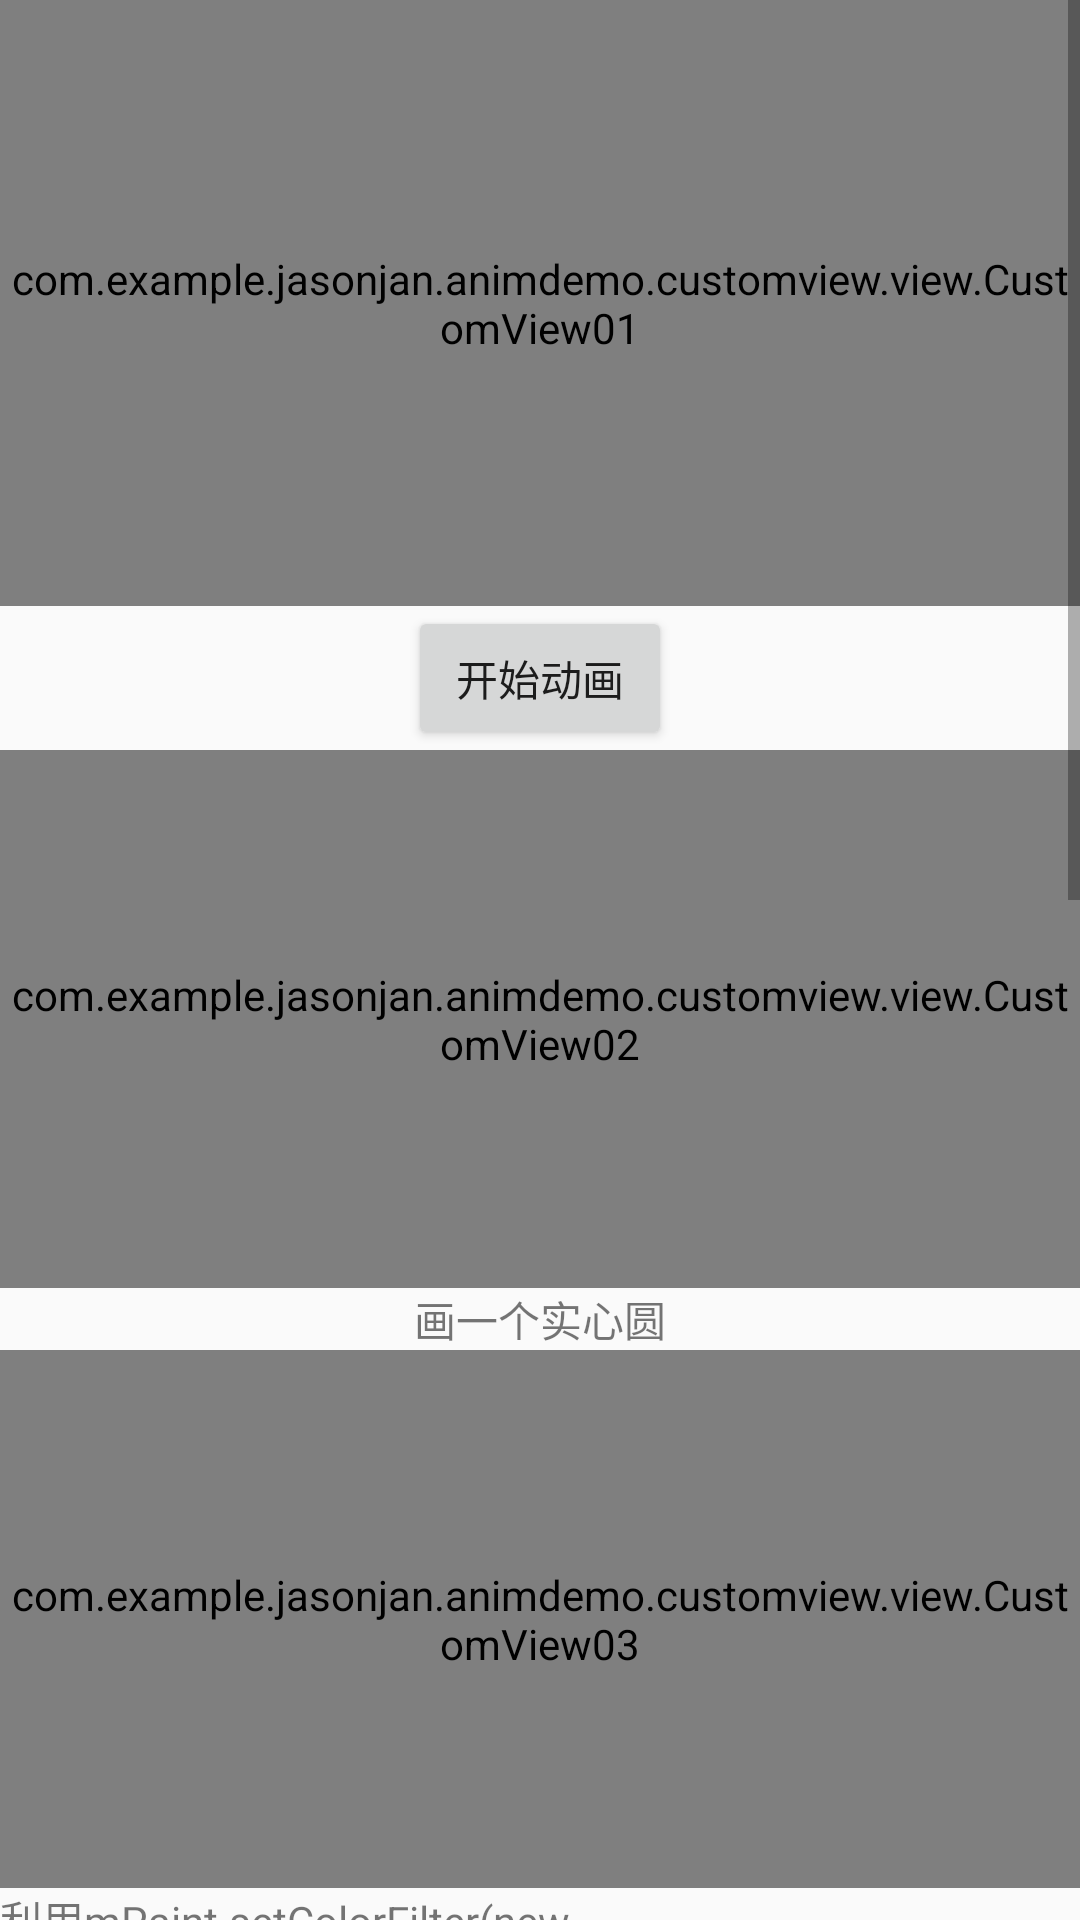

Write the Android layout XML for this screen, with the resource values it uses.
<!-- AndroidManifest.xml: application theme AppTheme -->
<!-- res/layout/activity_custom_view01.xml -->
<?xml version="1.0" encoding="utf-8"?>
<ScrollView xmlns:android="http://schemas.android.com/apk/res/android"
    xmlns:tools="http://schemas.android.com/tools"
    android:layout_width="match_parent"
    android:layout_height="match_parent"
    android:orientation="vertical"
    tools:context=".customview.CustomView01To11Activity">

    <LinearLayout
        android:id="@+id/custom01_root"
        android:layout_width="match_parent"
        android:layout_height="match_parent"
        android:orientation="vertical"
        tools:context=".customview.CustomView01To11Activity">

        <LinearLayout
            android:layout_width="match_parent"
            android:layout_height="250dp"
            android:orientation="vertical">

            <com.example.jasonjan.animdemo.customview.view.CustomView01
                android:id="@+id/custom01_cv"
                android:layout_weight="1"
                android:layout_width="wrap_content"
                android:layout_height="0dp"
                android:visibility="visible"
                />

            <Button
                android:id="@+id/custom01_btn"
                android:layout_width="wrap_content"
                android:layout_height="wrap_content"
                android:text="开始动画"
                android:layout_gravity="center_horizontal"
                />

        </LinearLayout>

        <LinearLayout
           android:layout_width="match_parent"
           android:layout_height="200dp"
           android:orientation="vertical"
           >

           <com.example.jasonjan.animdemo.customview.view.CustomView02
               android:id="@+id/custom02_cv"
               android:layout_width="wrap_content"
               android:layout_weight="1"
               android:layout_height="0dp"
               android:visibility="visible"/>

            <TextView
                android:layout_width="wrap_content"
                android:layout_height="wrap_content"
                android:text="画一个实心圆"
                android:layout_gravity="center_horizontal"
                />

       </LinearLayout>

        <LinearLayout
            android:layout_width="match_parent"
            android:layout_height="220dp"
            android:orientation="vertical"
            >

            <com.example.jasonjan.animdemo.customview.view.CustomView03
                android:id="@+id/custom03_cv"
                android:layout_width="wrap_content"
                android:layout_weight="1"
                android:layout_height="0dp"
                android:visibility="visible"/>

            <TextView
                android:layout_width="wrap_content"
                android:layout_height="wrap_content"
                android:text="利用mPaint.setColorFilter(new ColorMatrixColorFilter(colorMatrix));改变颜色"
                android:layout_gravity="center_horizontal"
                />

        </LinearLayout>

        <LinearLayout
            android:layout_width="match_parent"
            android:layout_height="wrap_content"
            android:orientation="vertical"
            >

            <com.example.jasonjan.animdemo.customview.view.CustomView04
                android:id="@+id/custom04_cv"
                android:visibility="visible"
                android:layout_width="match_parent"
                android:layout_height="600dp" />

            <com.example.jasonjan.animdemo.customview.view.CustomView05
                android:id="@+id/custom05_cv"
                android:visibility="gone"
                android:layout_width="match_parent"
                android:layout_height="600dp" />

            <com.example.jasonjan.animdemo.customview.view.CustomView06
                android:id="@+id/custom06_cv"
                android:visibility="gone"
                android:layout_width="match_parent"
                android:layout_height="600dp" />

            <com.example.jasonjan.animdemo.customview.view.CustomView07
                android:id="@+id/custom07_cv"
                android:visibility="gone"
                android:layout_width="match_parent"
                android:layout_height="600dp" />

            <com.example.jasonjan.animdemo.customview.view.CustomView08
                android:id="@+id/custom08_cv"
                android:visibility="gone"
                android:layout_width="match_parent"
                android:layout_height="600dp" />

            <com.example.jasonjan.animdemo.customview.view.CustomView09
                android:id="@+id/custom09_cv"
                android:visibility="gone"
                android:layout_width="match_parent"
                android:layout_height="600dp" />

            <com.example.jasonjan.animdemo.customview.view.CustomView10
                android:id="@+id/custom10_cv"
                android:visibility="gone"
                android:layout_width="match_parent"
                android:layout_height="600dp" />

            <com.example.jasonjan.animdemo.customview.view.CustomView11
                android:id="@+id/custom11_cv"
                android:visibility="gone"
                android:layout_width="match_parent"
                android:layout_height="600dp" />

            <LinearLayout
                android:orientation="horizontal"
                android:layout_width="match_parent"
                android:layout_height="wrap_content">

                <Button
                    android:id="@+id/custom05_btn"
                    android:layout_width="wrap_content"
                    android:layout_height="wrap_content"
                    android:text="变暗"
                    />

                <Button
                    android:id="@+id/custom06_btn"
                    android:layout_width="wrap_content"
                    android:layout_height="wrap_content"
                    android:text="黑白"
                    />

                <Button
                    android:id="@+id/custom07_btn"
                    android:layout_width="wrap_content"
                    android:layout_height="wrap_content"
                    android:text="反相"
                    />

                <Button
                    android:id="@+id/custom08_btn"
                    android:layout_width="wrap_content"
                    android:layout_height="wrap_content"
                    android:text="老照片"
                    />

            </LinearLayout>

            <LinearLayout
                android:orientation="horizontal"
                android:layout_width="match_parent"
                android:layout_height="wrap_content">

                <Button
                    android:id="@+id/custom09_btn"
                    android:layout_width="wrap_content"
                    android:layout_height="wrap_content"
                    android:text="红蓝交换"
                    />

                <Button
                    android:id="@+id/custom10_btn"
                    android:layout_width="wrap_content"
                    android:layout_height="wrap_content"
                    android:text="高对比"
                    />

                <Button
                    android:id="@+id/custom11_btn"
                    android:layout_width="wrap_content"
                    android:layout_height="wrap_content"
                    android:text="加强饱和度"
                    />

                <Button
                    android:id="@+id/custom04_btn"
                    android:layout_width="wrap_content"
                    android:layout_height="wrap_content"
                    android:text="原图"
                    />

            </LinearLayout>

        </LinearLayout>

    </LinearLayout>
</ScrollView>
<!-- resources referenced by this layout -->
<resources>
  <style name="AppTheme" parent="Theme.AppCompat.Light.DarkActionBar">
          
          <item name="colorPrimary">@color/colorPrimary</item>
          <item name="colorPrimaryDark">@color/colorPrimaryDark</item>
          <item name="colorAccent">@color/colorAccent</item>
      </style>
  <color name="colorPrimary">#008577</color>
  <color name="colorPrimaryDark">#00574B</color>
  <color name="colorAccent">#D81B60</color>
</resources>
